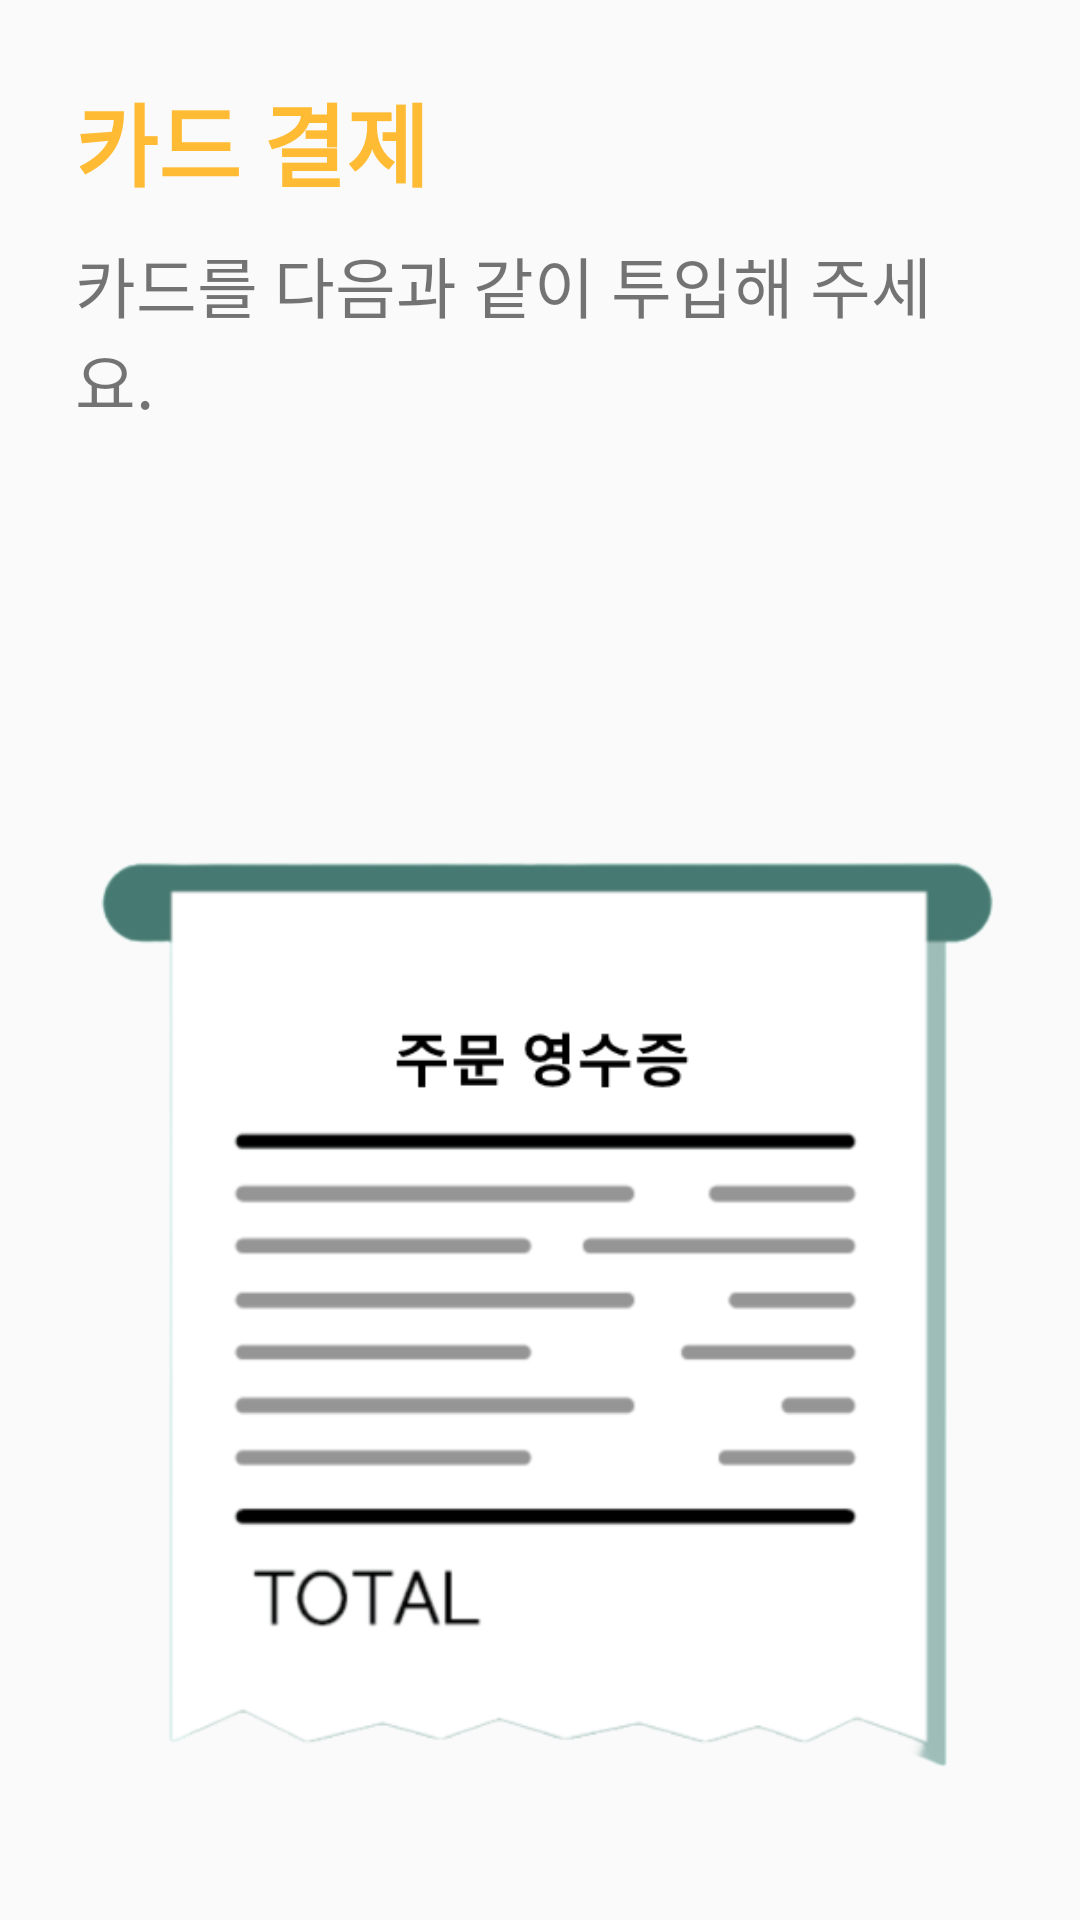

Android layout source for this screen:
<!-- AndroidManifest.xml: application theme Theme.Kiosk -->
<!-- res/layout/fragment_cardpay.xml -->
<?xml version="1.0" encoding="utf-8"?>
<LinearLayout xmlns:android="http://schemas.android.com/apk/res/android"
    xmlns:tools="http://schemas.android.com/tools"
    android:layout_width="match_parent"
    android:layout_height="match_parent"
    android:orientation="vertical"
    android:padding="25dp"
    tools:context=".pay_Fragment.CardPayFragment">

    <TextView
        android:id="@+id/cardpay_title_TextView"
        android:layout_marginBottom="10dp"
        android:layout_width="wrap_content"
        android:text="카드 결제"
        android:textStyle="bold"
        android:textColor="#FFBB33"
        android:textSize="30dp"
        android:layout_height="wrap_content"/>

    <TextView
        android:id="@+id/cardpay_content_TextView"
        android:layout_marginBottom="10dp"
        android:layout_width="wrap_content"
        android:text="카드를 다음과 같이 투입해 주세요."
        android:textSize="22dp"
        android:layout_height="wrap_content"/>

    <ImageView
        android:id="@+id/cardpay_ImageView"
        android:layout_marginTop="100dp"
        android:layout_gravity="center"
        android:src="@drawable/receipt_img"
        android:layout_width="wrap_content"
        android:layout_height="wrap_content"/>

    <Button
        android:visibility="invisible"
        android:id="@+id/cardpay_finish_Button"
        android:text="처음으로"
        android:textColor="@color/black"
        android:textSize="25dp"
        android:background="@drawable/round_border"
        android:layout_marginTop="70dp"
        android:layout_gravity="center"
        android:layout_width="200dp"
        android:layout_height="80dp"/>

</LinearLayout>
<!-- resources referenced by this layout -->
<resources>
  <color name="black">#FF000000</color>
  <!-- drawable receipt_img: png bitmap (drawable, 28449 bytes) -->
  <!-- drawable round_border (drawable) -->
  <?xml version="1.0" encoding="utf-8"?>
  <shape xmlns:android="http://schemas.android.com/apk/res/android"
      android:padding="10dp"
      android:shape="rectangle">
      <solid android:color="#FB5832" />
      <corners
          android:bottomLeftRadius="16dp"
          android:bottomRightRadius="16dp"
          android:topLeftRadius="16dp"
          android:topRightRadius="16dp" />
  </shape>
  <style name="Theme.Kiosk" parent="Theme.AppCompat.Light">
          
          <item name="colorPrimary">@color/purple_500</item>
          <item name="colorPrimaryVariant">@color/purple_700</item>
          <item name="colorOnPrimary">@color/white</item>
          
          <item name="colorSecondary">@color/teal_200</item>
          <item name="colorSecondaryVariant">@color/teal_700</item>
          <item name="colorOnSecondary">@color/black</item>
          
          <item name="android:statusBarColor">?attr/colorPrimaryVariant</item>
          
          <item name="windowActionBar">false</item>
          <item name="windowNoTitle">true</item>
      </style>
  <color name="purple_500">#FF6200EE</color>
  <color name="purple_700">#FF3700B3</color>
  <color name="white">#FFFFFFFF</color>
  <color name="teal_200">#FF03DAC5</color>
  <color name="teal_700">#FF018786</color>
</resources>
